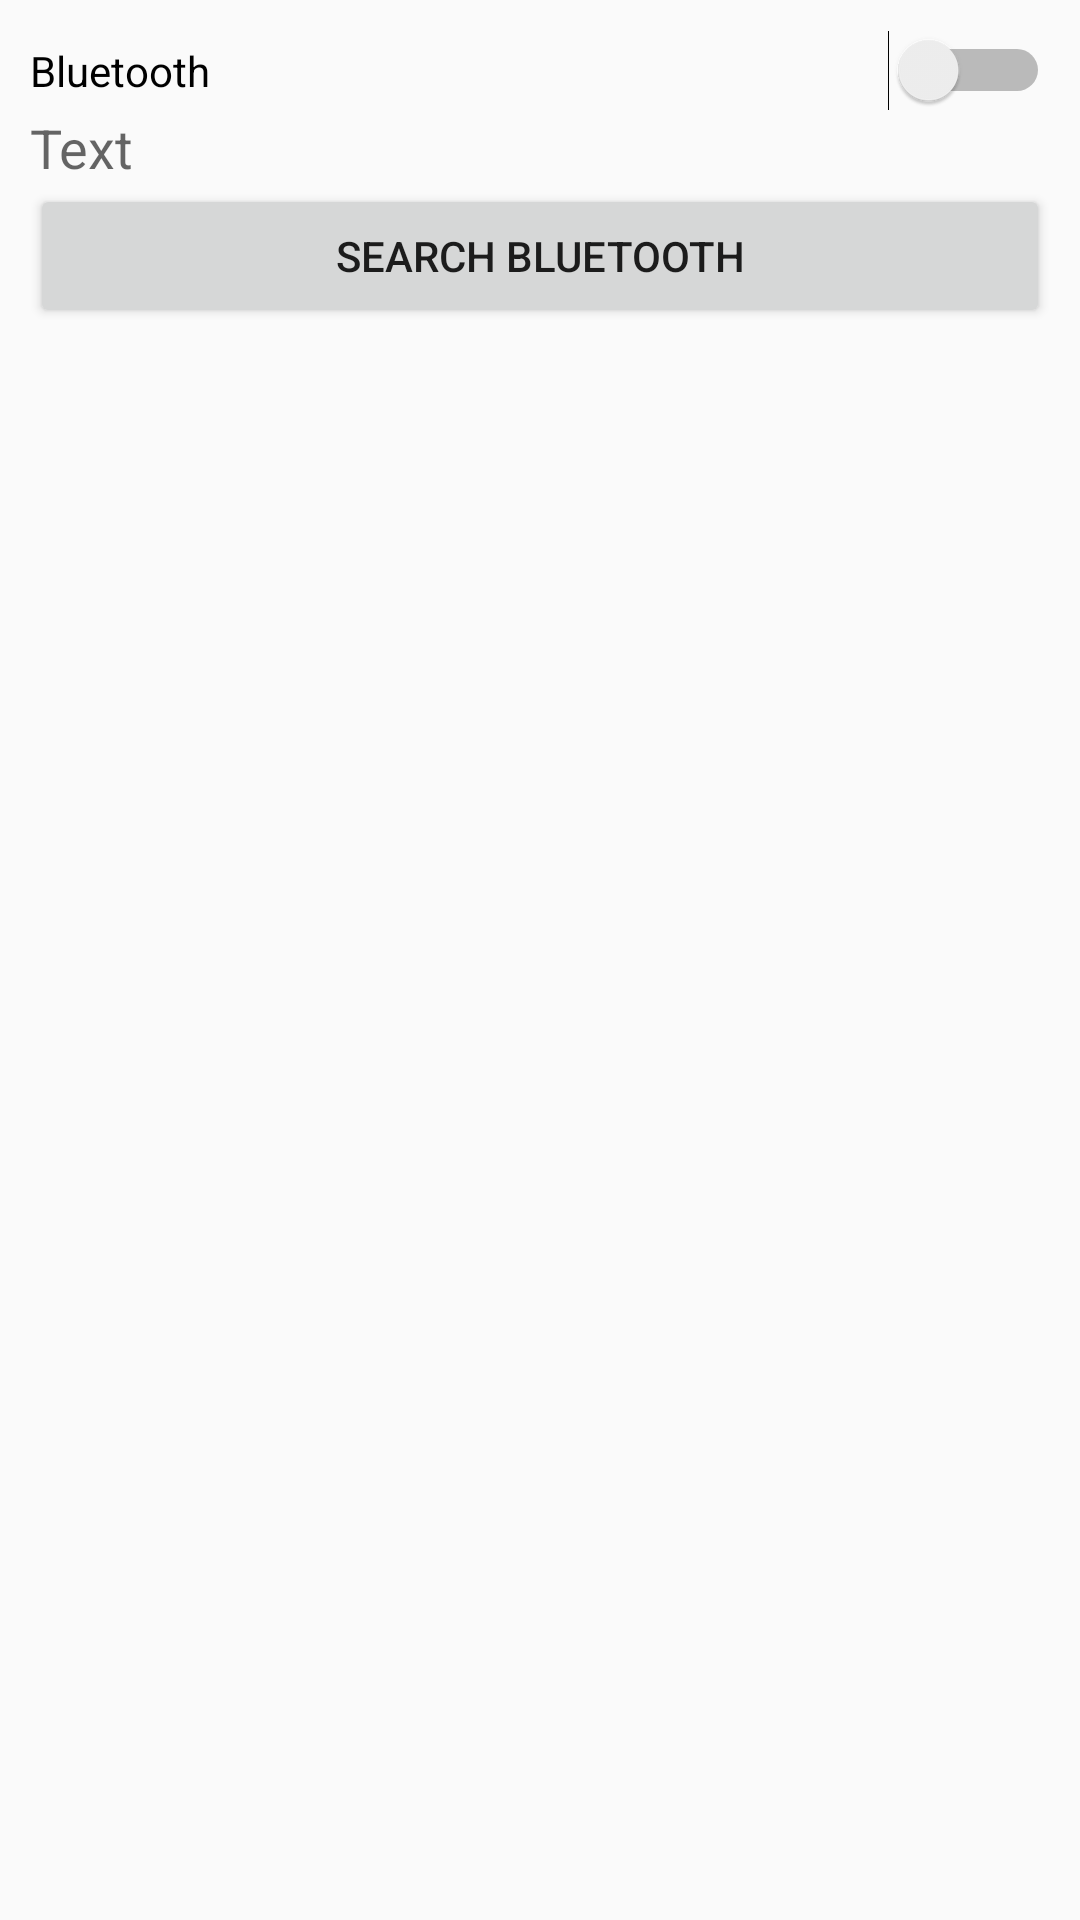

The Android layout XML behind this screen, and the referenced resources:
<!-- AndroidManifest.xml: application theme AppTheme -->
<!-- res/layout/activity_main.xml -->
<?xml version="1.0" encoding="utf-8"?>
<RelativeLayout xmlns:android="http://schemas.android.com/apk/res/android"
    xmlns:app="http://schemas.android.com/apk/res-auto"
    xmlns:tools="http://schemas.android.com/tools"
    android:layout_width="match_parent"
    android:layout_height="match_parent"
    tools:context=".MainActivity">

    <LinearLayout
        android:padding="10dp"
        android:orientation="vertical"
        android:layout_width="match_parent"
        android:layout_height="wrap_content">

        <Switch
            android:id="@+id/switchBluetooth"
            android:layout_width="match_parent"
            android:layout_height="wrap_content"
            android:theme="@style/TWOHSwitch"
            android:text="Bluetooth"/>

        <TextView
            android:id="@+id/switchStatusBluetooth"
            android:layout_width="wrap_content"
            android:layout_height="wrap_content"
            android:text="Text"
            android:textAppearance="?android:attr/textAppearanceMedium" />

        <Button
            android:id="@+id/btnSearchBluetooth"
            android:layout_width="match_parent"
            android:layout_height="wrap_content"
            android:text="Search Bluetooth" />

        <ListView
            android:id="@+id/lvNewDevices"
            android:layout_width="match_parent"
            android:layout_height="match_parent" />
    </LinearLayout>

</RelativeLayout>
<!-- resources referenced by this layout -->
<resources>
  <style name="TWOHSwitch" parent="Theme.AppCompat.Light">
          
          <item name="colorControlActivated">#000000</item>
  
          
          <item name="colorSwitchThumbNormal">#FF311B92</item>
  
          
          <item name="android:colorForeground">#000000</item>
      </style>
  <style name="AppTheme" parent="Theme.AppCompat.Light.DarkActionBar">
          
          <item name="colorPrimary">@color/colorPrimary</item>
          <item name="colorPrimaryDark">@color/colorPrimaryDark</item>
          <item name="colorAccent">@color/colorAccent</item>
      </style>
  <!-- not gathered from this repository: default colours our renderer supplied (Android Studio template values) -->
  <color name="colorPrimary">#FF6200EE</color>
  <color name="colorPrimaryDark">#FF3700B3</color>
  <color name="colorAccent">#FF03DAC5</color>
</resources>
